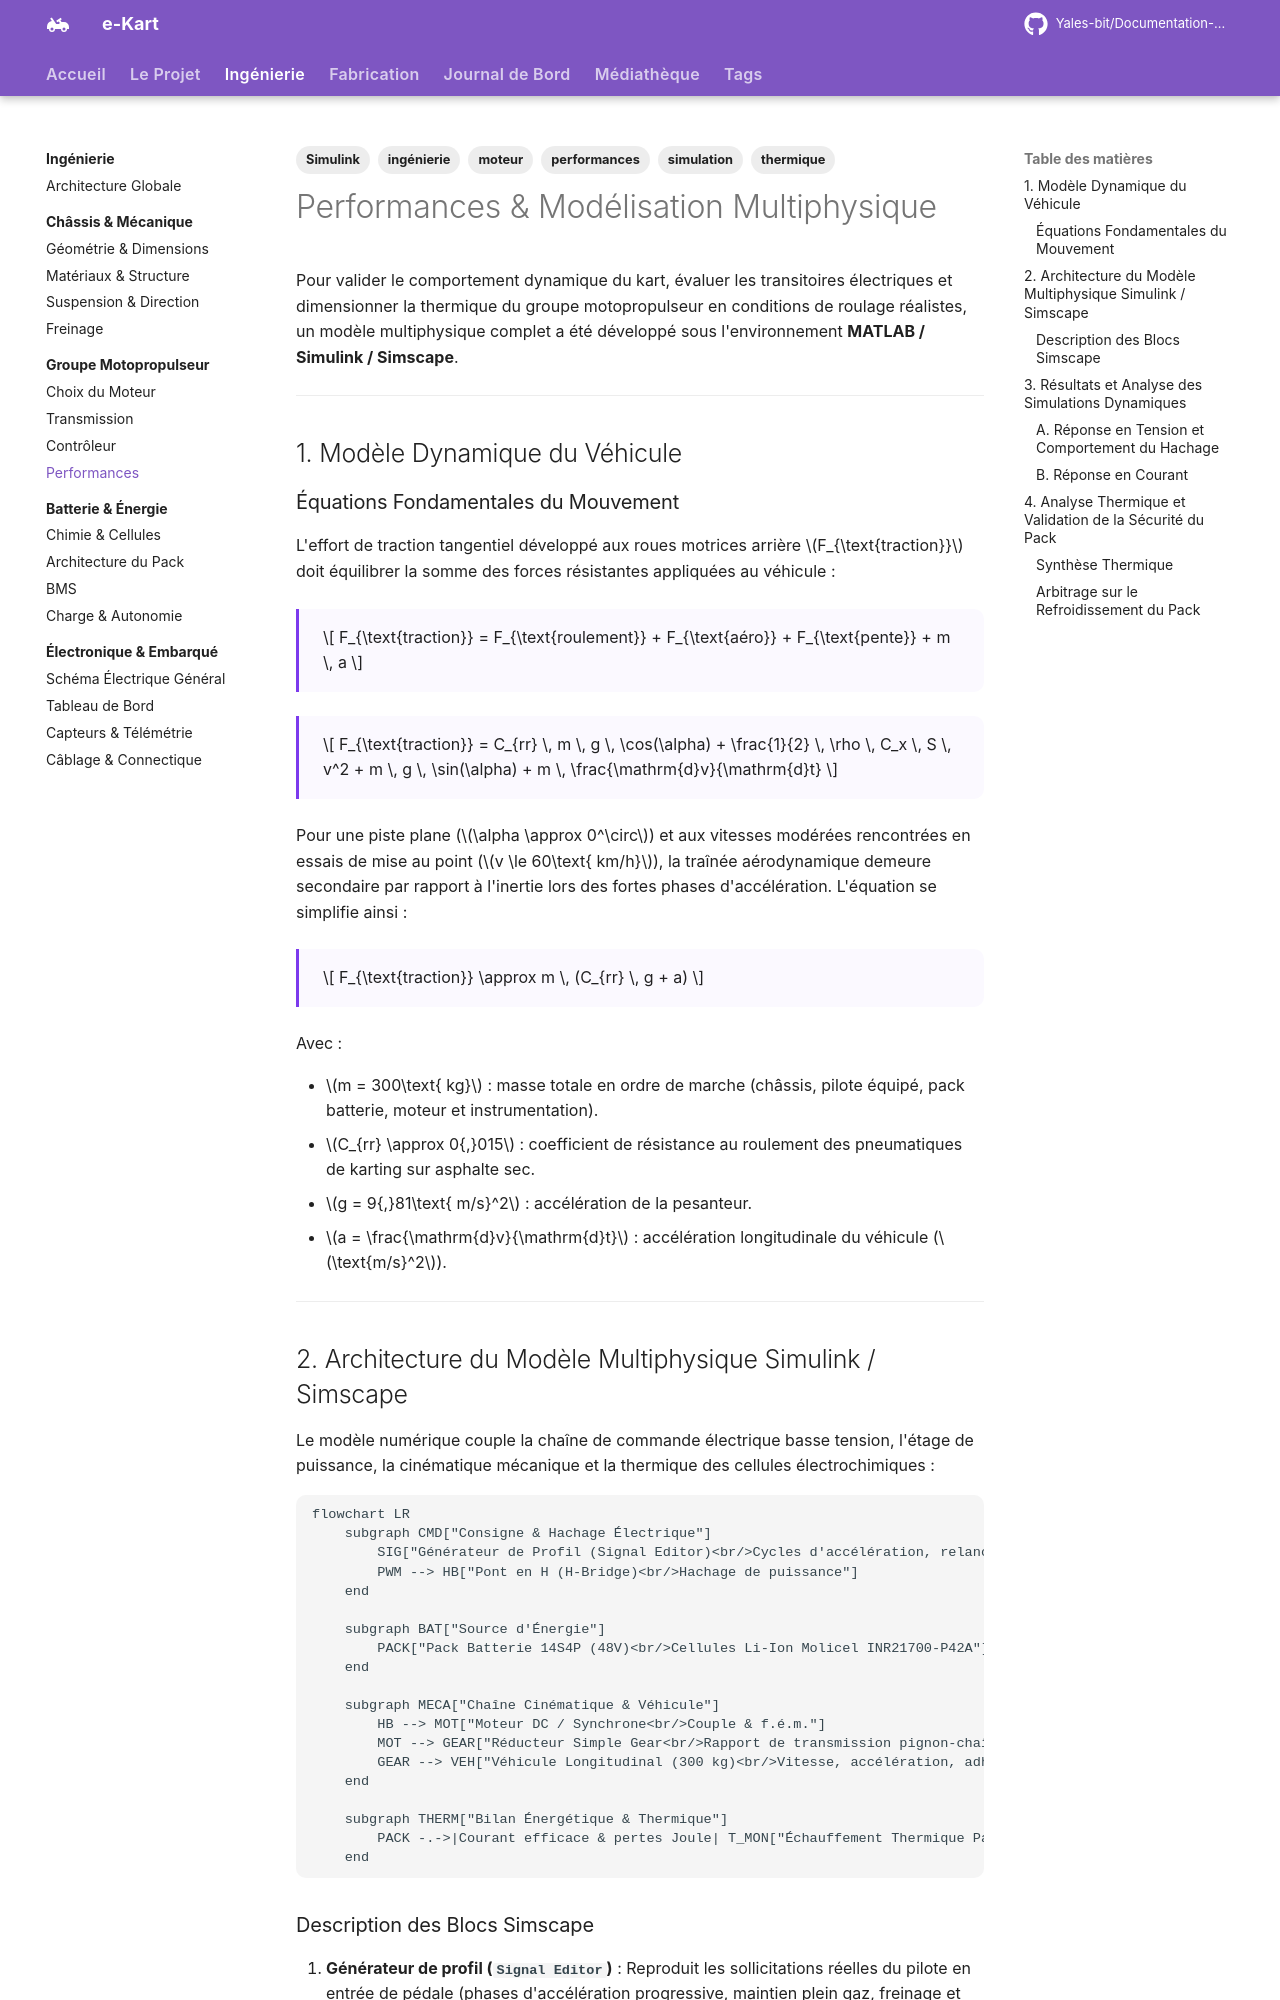

repository: Yales-bit/Documentation-e-kart · page: ingenierie/moteur/performances/index.html · generator: mkdocs

---
title: Performances & Modélisation Multiphysique
description: Modélisation dynamique sous Simulink / Simscape, simulation de traction électrique, réponse en courant et analyse thermique du pack batterie.
tags:
  - ingénierie
  - moteur
  - performances
  - simulation
  - Simulink
  - thermique
---

# Performances & Modélisation Multiphysique

Pour valider le comportement dynamique du kart, évaluer les transitoires électriques et dimensionner la thermique du groupe motopropulseur en conditions de roulage réalistes, un modèle multiphysique complet a été développé sous l'environnement **MATLAB / Simulink / Simscape**.

---

## 1. Modèle Dynamique du Véhicule

### Équations Fondamentales du Mouvement

L'effort de traction tangentiel développé aux roues motrices arrière $F_{\text{traction}}$ doit équilibrer la somme des forces résistantes appliquées au véhicule :

$$
F_{\text{traction}} = F_{\text{roulement}} + F_{\text{aéro}} + F_{\text{pente}} + m \, a
$$

$$
F_{\text{traction}} = C_{rr} \, m \, g \, \cos(\alpha) + \frac{1}{2} \, \rho \, C_x \, S \, v^2 + m \, g \, \sin(\alpha) + m \, \frac{\mathrm{d}v}{\mathrm{d}t}
$$

Pour une piste plane ($\alpha \approx 0^\circ$) et aux vitesses modérées rencontrées en essais de mise au point ($v \le 60\text{ km/h}$), la traînée aérodynamique demeure secondaire par rapport à l'inertie lors des fortes phases d'accélération. L'équation se simplifie ainsi :

$$
F_{\text{traction}} \approx m \, (C_{rr} \, g + a)
$$

Avec :

* $m = 300\text{ kg}$ : masse totale en ordre de marche (châssis, pilote équipé, pack batterie, moteur et instrumentation).
* $C_{rr} \approx 0{,}015$ : coefficient de résistance au roulement des pneumatiques de karting sur asphalte sec.
* $g = 9{,}81\text{ m/s}^2$ : accélération de la pesanteur.
* $a = \frac{\mathrm{d}v}{\mathrm{d}t}$ : accélération longitudinale du véhicule ($\text{m/s}^2$).

---

## 2. Architecture du Modèle Multiphysique Simulink / Simscape

Le modèle numérique couple la chaîne de commande électrique basse tension, l'étage de puissance, la cinématique mécanique et la thermique des cellules électrochimiques :

```mermaid
flowchart LR
    subgraph CMD["Consigne & Hachage Électrique"]
        SIG["Générateur de Profil (Signal Editor)<br/>Cycles d'accélération, relance, roue libre"] --> PWM["Controlled PWM Voltage<br/>Modulation de largeur d'impulsion"]
        PWM --> HB["Pont en H (H-Bridge)<br/>Hachage de puissance"]
    end

    subgraph BAT["Source d'Énergie"]
        PACK["Pack Batterie 14S4P (48V)<br/>Cellules Li-Ion Molicel INR21700-P42A"] --> HB
    end

    subgraph MECA["Chaîne Cinématique & Véhicule"]
        HB --> MOT["Moteur DC / Synchrone<br/>Couple & f.é.m."]
        MOT --> GEAR["Réducteur Simple Gear<br/>Rapport de transmission pignon-chaîne"]
        GEAR --> VEH["Véhicule Longitudinal (300 kg)<br/>Vitesse, accélération, adhérence"]
    end

    subgraph THERM["Bilan Énergétique & Thermique"]
        PACK -.->|Courant efficace & pertes Joule| T_MON["Échauffement Thermique Pack<br/>Convection & inertie calorifique"]
    end
```
